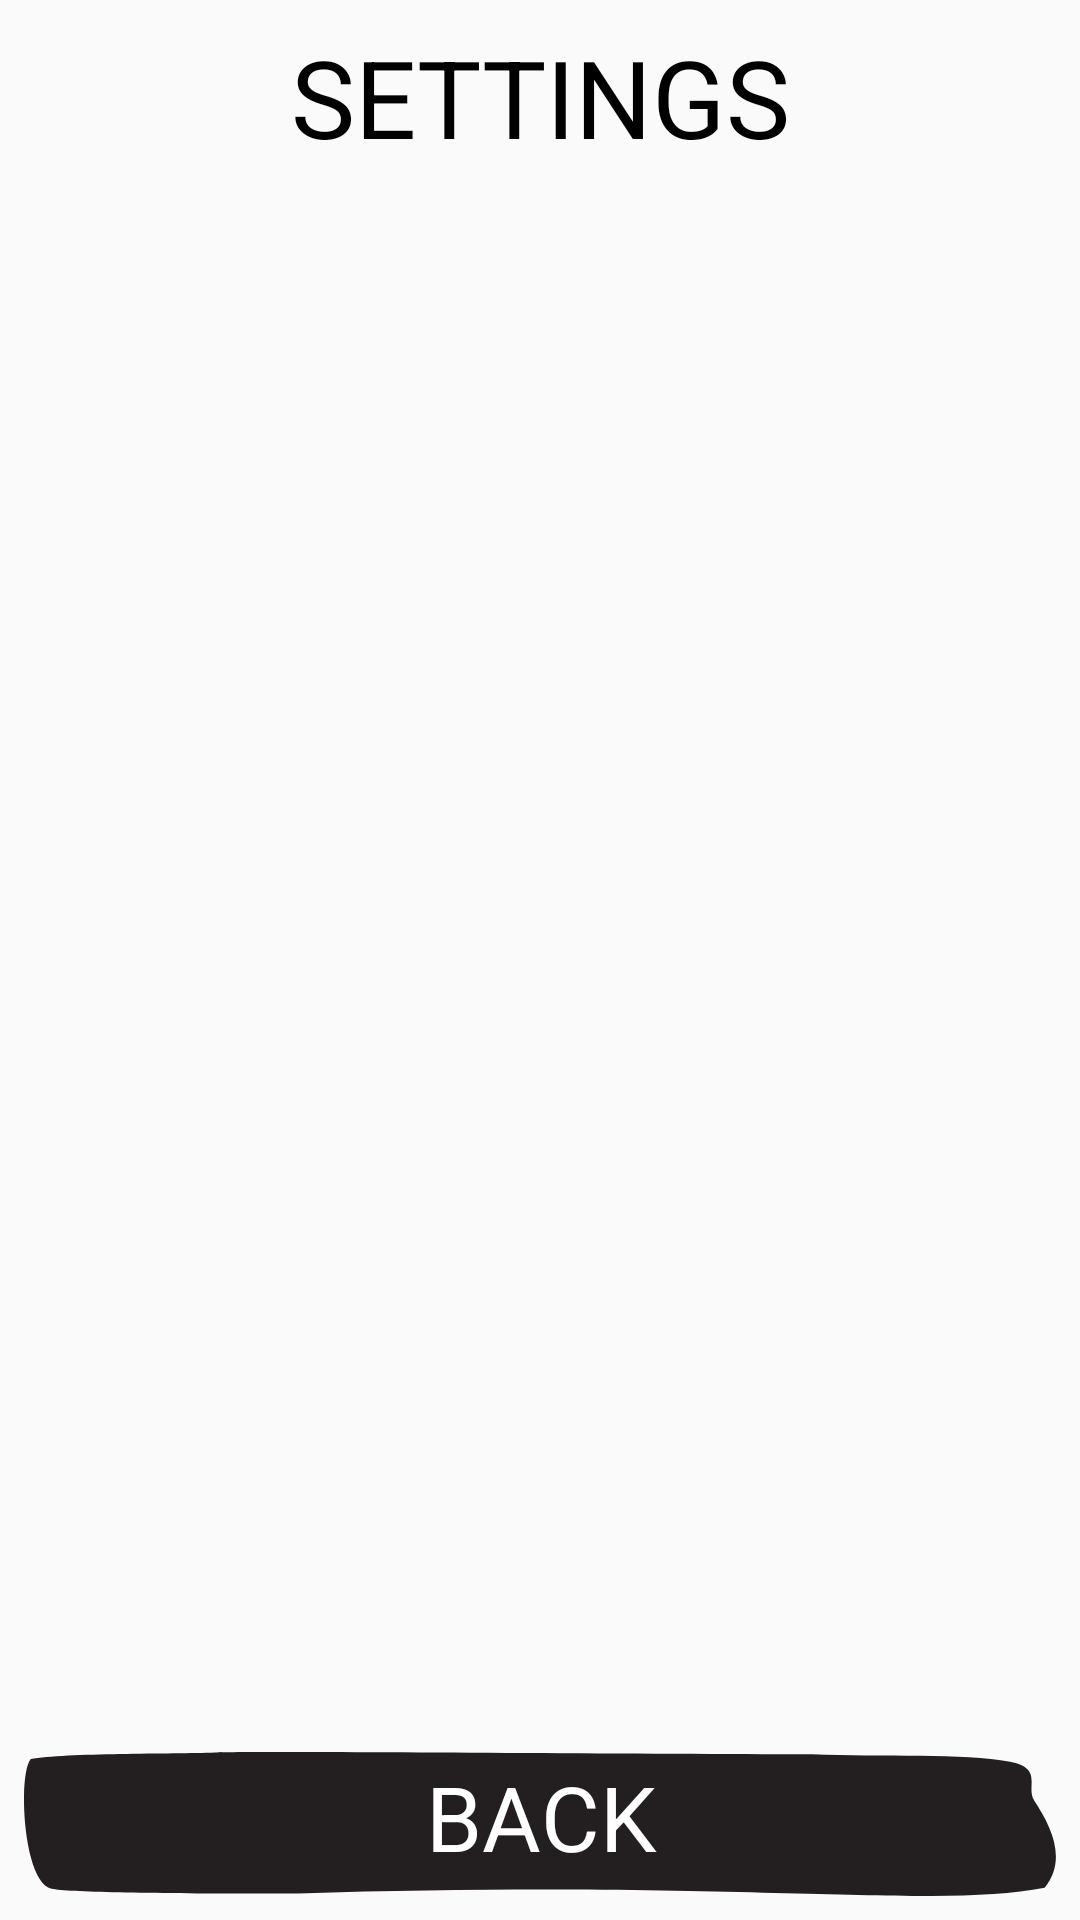

Write the Android layout XML for this screen, with the resource values it uses.
<!-- AndroidManifest.xml: application theme HangmanTheme -->
<!-- res/layout/activity_setting.xml -->
<?xml version="1.0" encoding="utf-8"?>
<android.support.constraint.ConstraintLayout xmlns:android="http://schemas.android.com/apk/res/android"
    xmlns:app="http://schemas.android.com/apk/res-auto"
    xmlns:tools="http://schemas.android.com/tools"
    android:layout_width="match_parent"
    android:layout_height="match_parent"
    tools:context="com.s164150.hangman.settings.SettingActivity">

    <TextView
        android:id="@+id/textView4"
        android:layout_width="match_parent"
        android:layout_height="0dp"
        android:layout_marginStart="8dp"
        android:layout_marginLeft="8dp"
        android:layout_marginTop="8dp"
        android:layout_marginEnd="8dp"
        android:layout_marginRight="8dp"
        android:gravity="center_horizontal"
        android:text="@string/settingstitle"
        android:textColor="@android:color/black"
        android:textSize="36sp"
        app:fontFamily="@font/malisemibold"
        app:layout_constraintEnd_toEndOf="parent"
        app:layout_constraintStart_toStartOf="parent"
        app:layout_constraintTop_toTopOf="parent" />

    <android.support.v7.widget.RecyclerView
        android:id="@+id/wordlist"
        android:layout_width="0dp"
        android:layout_height="0dp"
        android:layout_marginStart="8dp"
        android:layout_marginLeft="8dp"
        android:layout_marginTop="8dp"
        android:layout_marginEnd="8dp"
        android:layout_marginRight="8dp"
        android:layout_marginBottom="8dp"
        app:layout_constraintBottom_toTopOf="@+id/linearLayout"
        app:layout_constraintEnd_toEndOf="parent"
        app:layout_constraintStart_toStartOf="parent"
        app:layout_constraintTop_toBottomOf="@+id/textView4">

    </android.support.v7.widget.RecyclerView>

    <LinearLayout
        android:id="@+id/linearLayout"
        android:layout_width="0dp"
        android:layout_height="wrap_content"
        android:layout_marginStart="8dp"
        android:layout_marginLeft="8dp"
        android:layout_marginEnd="8dp"
        android:layout_marginRight="8dp"
        android:layout_marginBottom="8dp"
        android:orientation="horizontal"
        app:layout_constraintBottom_toBottomOf="parent"
        app:layout_constraintEnd_toEndOf="parent"
        app:layout_constraintStart_toStartOf="parent">

        <Button
            android:id="@+id/backbtn"
            android:layout_width="0dp"
            android:layout_height="wrap_content"
            android:layout_weight="1"
            android:background="@drawable/nobtnback"
            android:paddingBottom="5dp"
            android:text="@string/back"
            android:textColor="@android:color/white"
            android:textSize="30sp"
            app:fontFamily="@font/malisemibold" />

    </LinearLayout>

</android.support.constraint.ConstraintLayout>
<!-- resources referenced by this layout -->
<resources>
  <!-- drawable nobtnback (drawable-v24) -->
  <?xml version="1.0" encoding="utf-8"?>
  <vector xmlns:android="http://schemas.android.com/apk/res/android"
      android:width="128dp"
      android:height="48dp"
      android:viewportWidth="128"
      android:viewportHeight="48">
  
      <path
          android:fillColor="#231f20"
          android:fillType="evenOdd"
          android:pathData="M23.67 0.16 C28.76-0.37,70.9 0.58 ,97.74 0.78 c8.81,1,18.72-0.5,24.55,2.51,4.21,2.18,1.92,8.36,3,12.85,2.15,8.8,4.12,19.7,1.3,29.15-14.06,7.25-37.67-2.87-92.6,1.88-15.62 0.15 -28.24-0.31-30.57-1.57C-0.14,43.67-0.78,7.48 0.84 ,2.35,5,0.26,18.58 0.69 ,23.67 0.16 Z" />
  </vector>
  <string name="back">BACK</string>
  <string name="settingstitle">SETTINGS</string>
  <style name="HangmanTheme" parent="Theme.AppCompat.Light.NoActionBar">
          
          <item name="android:windowNoTitle">true</item>
          <item name="android:windowFullscreen">true</item>
      </style>
</resources>
